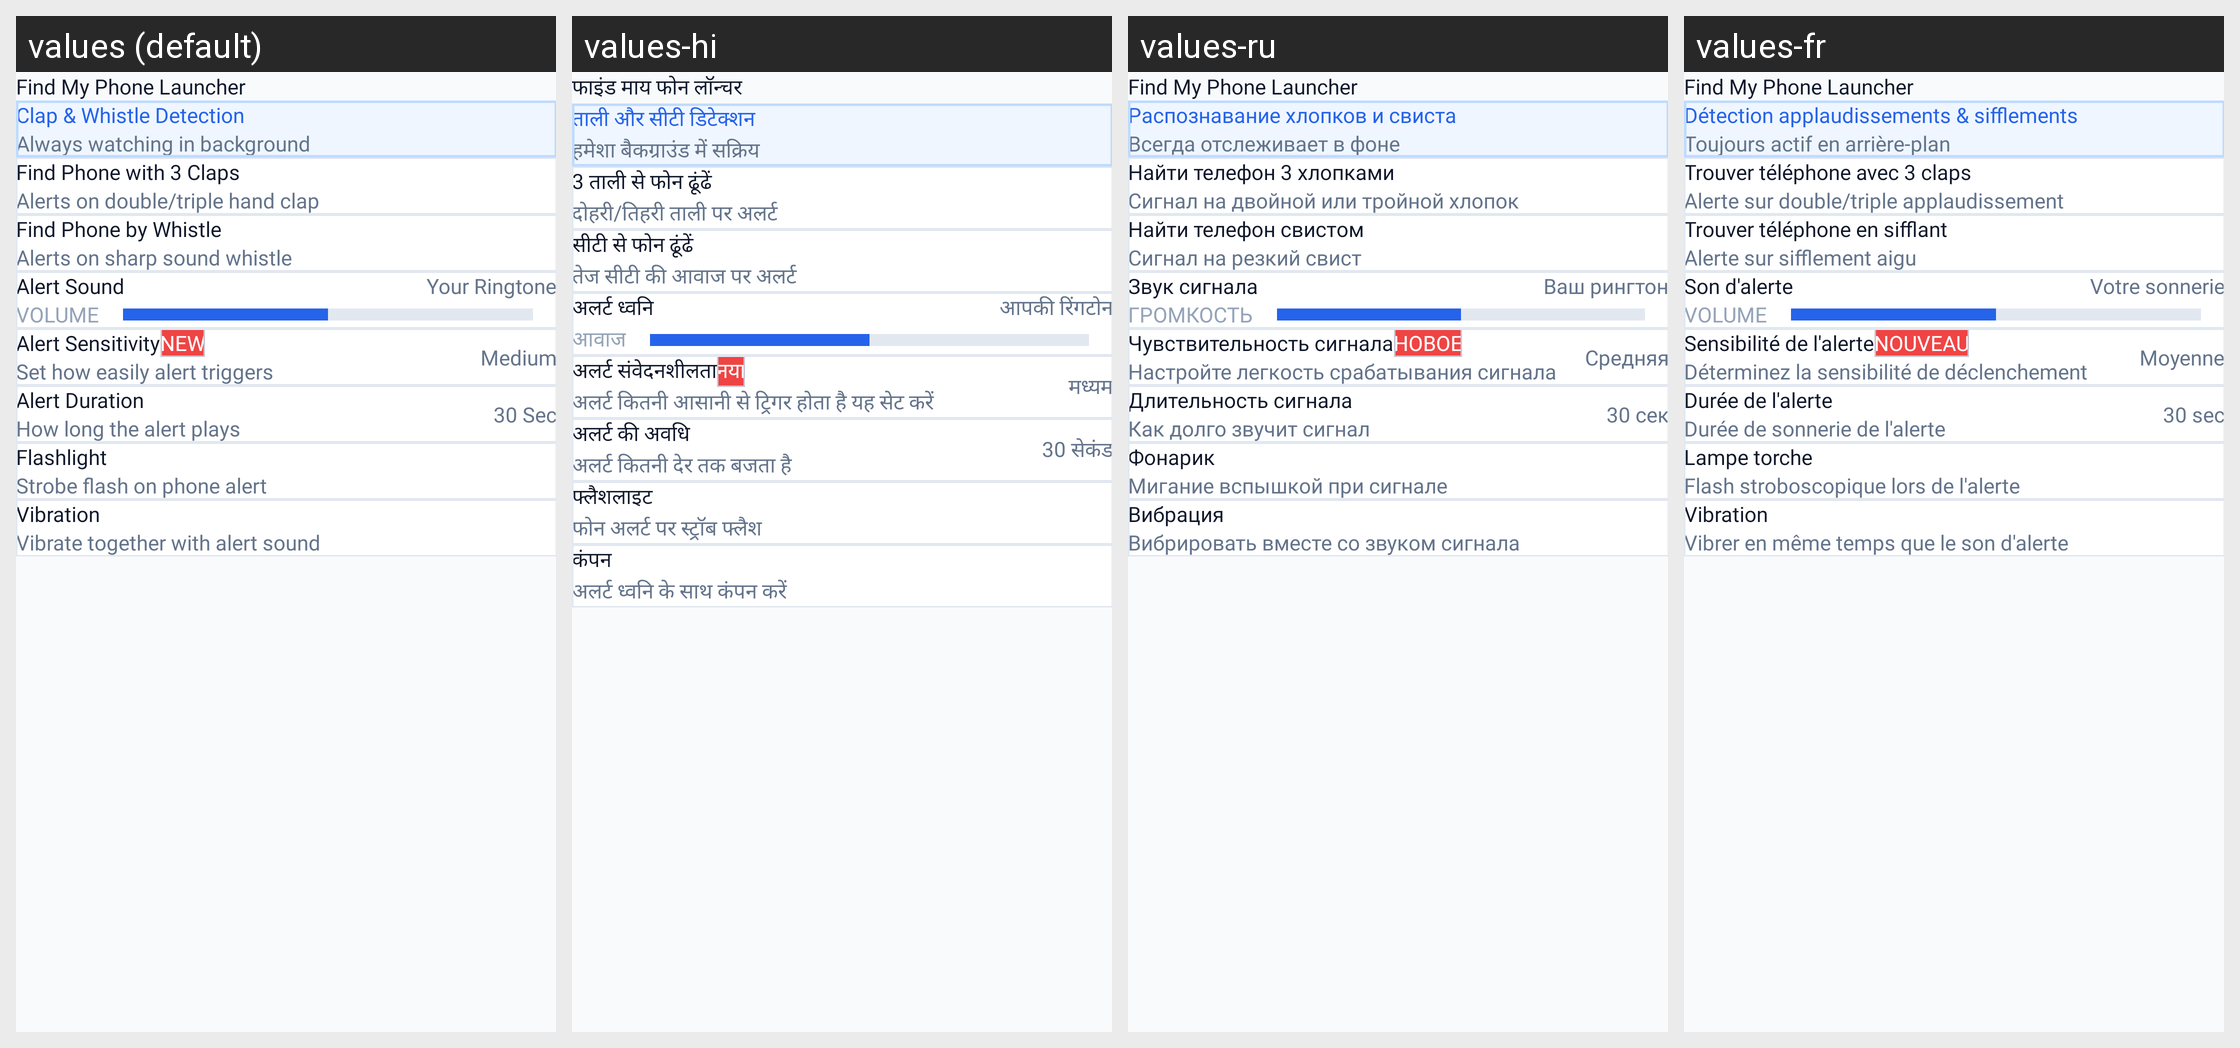

Locale-by-locale string values for the Android screen shown in this grid:
Android screen res/layout/activity_find_phone.xml rendered under 4 locales, left to right: values (default), values-hi, values-ru, values-fr. Device: Nexus 5 (rendered at 1080×1920; each locale shown at half size, 540×960, under a caption strip naming it); theme Theme.FindMyPhoneByClapLauncher.Light.
Other locales in the repository, not shown: values-de, values-es, values-in, values-zh.
Strings drawn on this screen, with the default value and each locale's value (text and hints the layout hard-codes, and strings that could not be matched under every locale, appear in the picture but are not listed):

find_my_phone_launcher_title
  values: Find My Phone Launcher
  values-hi: फाइंड माय फोन लॉन्चर
  values-ru: Find My Phone Launcher
  values-fr: Find My Phone Launcher

clap_and_whistle_detection
  values: Clap & Whistle Detection
  values-hi: ताली और सीटी डिटेक्शन
  values-ru: Распознавание хлопков и свиста
  values-fr: Détection applaudissements & sifflements

always_watching_background
  values: Always watching in background
  values-hi: हमेशा बैकग्राउंड में सक्रिय
  values-ru: Всегда отслеживает в фоне
  values-fr: Toujours actif en arrière-plan

find_phone_with_3_claps
  values: Find Phone with 3 Claps
  values-hi: 3 ताली से फोन ढूंढें
  values-ru: Найти телефон 3 хлопками
  values-fr: Trouver téléphone avec 3 claps

alerts_on_double_triple_clap
  values: Alerts on double/triple hand clap
  values-hi: दोहरी/तिहरी ताली पर अलर्ट
  values-ru: Сигнал на двойной или тройной хлопок
  values-fr: Alerte sur double/triple applaudissement

find_phone_by_whistle
  values: Find Phone by Whistle
  values-hi: सीटी से फोन ढूंढें
  values-ru: Найти телефон свистом
  values-fr: Trouver téléphone en sifflant

alerts_on_sharp_whistle
  values: Alerts on sharp sound whistle
  values-hi: तेज सीटी की आवाज पर अलर्ट
  values-ru: Сигнал на резкий свист
  values-fr: Alerte sur sifflement aigu

label_alert_sound
  values: Alert Sound
  values-hi: अलर्ट ध्वनि
  values-ru: Звук сигнала
  values-fr: Son d'alerte

your_ringtone_single
  values: Your Ringtone
  values-hi: आपकी रिंगटोन
  values-ru: Ваш рингтон
  values-fr: Votre sonnerie

volume
  values: VOLUME
  values-hi: आवाज
  values-ru: ГРОМКОСТЬ
  values-fr: VOLUME

alert_sensitivity
  values: Alert Sensitivity
  values-hi: अलर्ट संवेदनशीलता
  values-ru: Чувствительность сигнала
  values-fr: Sensibilité de l'alerte

badge_new
  values: NEW
  values-hi: नया
  values-ru: НОВОЕ
  values-fr: NOUVEAU

set_how_easily_alert_triggers
  values: Set how easily alert triggers
  values-hi: अलर्ट कितनी आसानी से ट्रिगर होता है यह सेट करें
  values-ru: Настройте легкость срабатывания сигнала
  values-fr: Déterminez la sensibilité de déclenchement

sensitivity_medium
  values: Medium
  values-hi: मध्यम
  values-ru: Средняя
  values-fr: Moyenne

label_alert_duration
  values: Alert Duration
  values-hi: अलर्ट की अवधि
  values-ru: Длительность сигнала
  values-fr: Durée de l'alerte

how_long_alert_plays
  values: How long the alert plays
  values-hi: अलर्ट कितनी देर तक बजता है
  values-ru: Как долго звучит сигнал
  values-fr: Durée de sonnerie de l'alerte

default_duration_30s
  values: 30 Sec
  values-hi: 30 सेकंड
  values-ru: 30 сек
  values-fr: 30 sec

flashlight
  values: Flashlight
  values-hi: फ्लैशलाइट
  values-ru: Фонарик
  values-fr: Lampe torche

strobe_flash_on_alert
  values: Strobe flash on phone alert
  values-hi: फोन अलर्ट पर स्ट्रॉब फ्लैश
  values-ru: Мигание вспышкой при сигнале
  values-fr: Flash stroboscopique lors de l'alerte

vibration
  values: Vibration
  values-hi: कंपन
  values-ru: Вибрация
  values-fr: Vibration

vibrate_together_with_alert_sound
  values: Vibrate together with alert sound
  values-hi: अलर्ट ध्वनि के साथ कंपन करें
  values-ru: Вибрировать вместе со звуком сигнала
  values-fr: Vibrer en même temps que le son d'alerte
